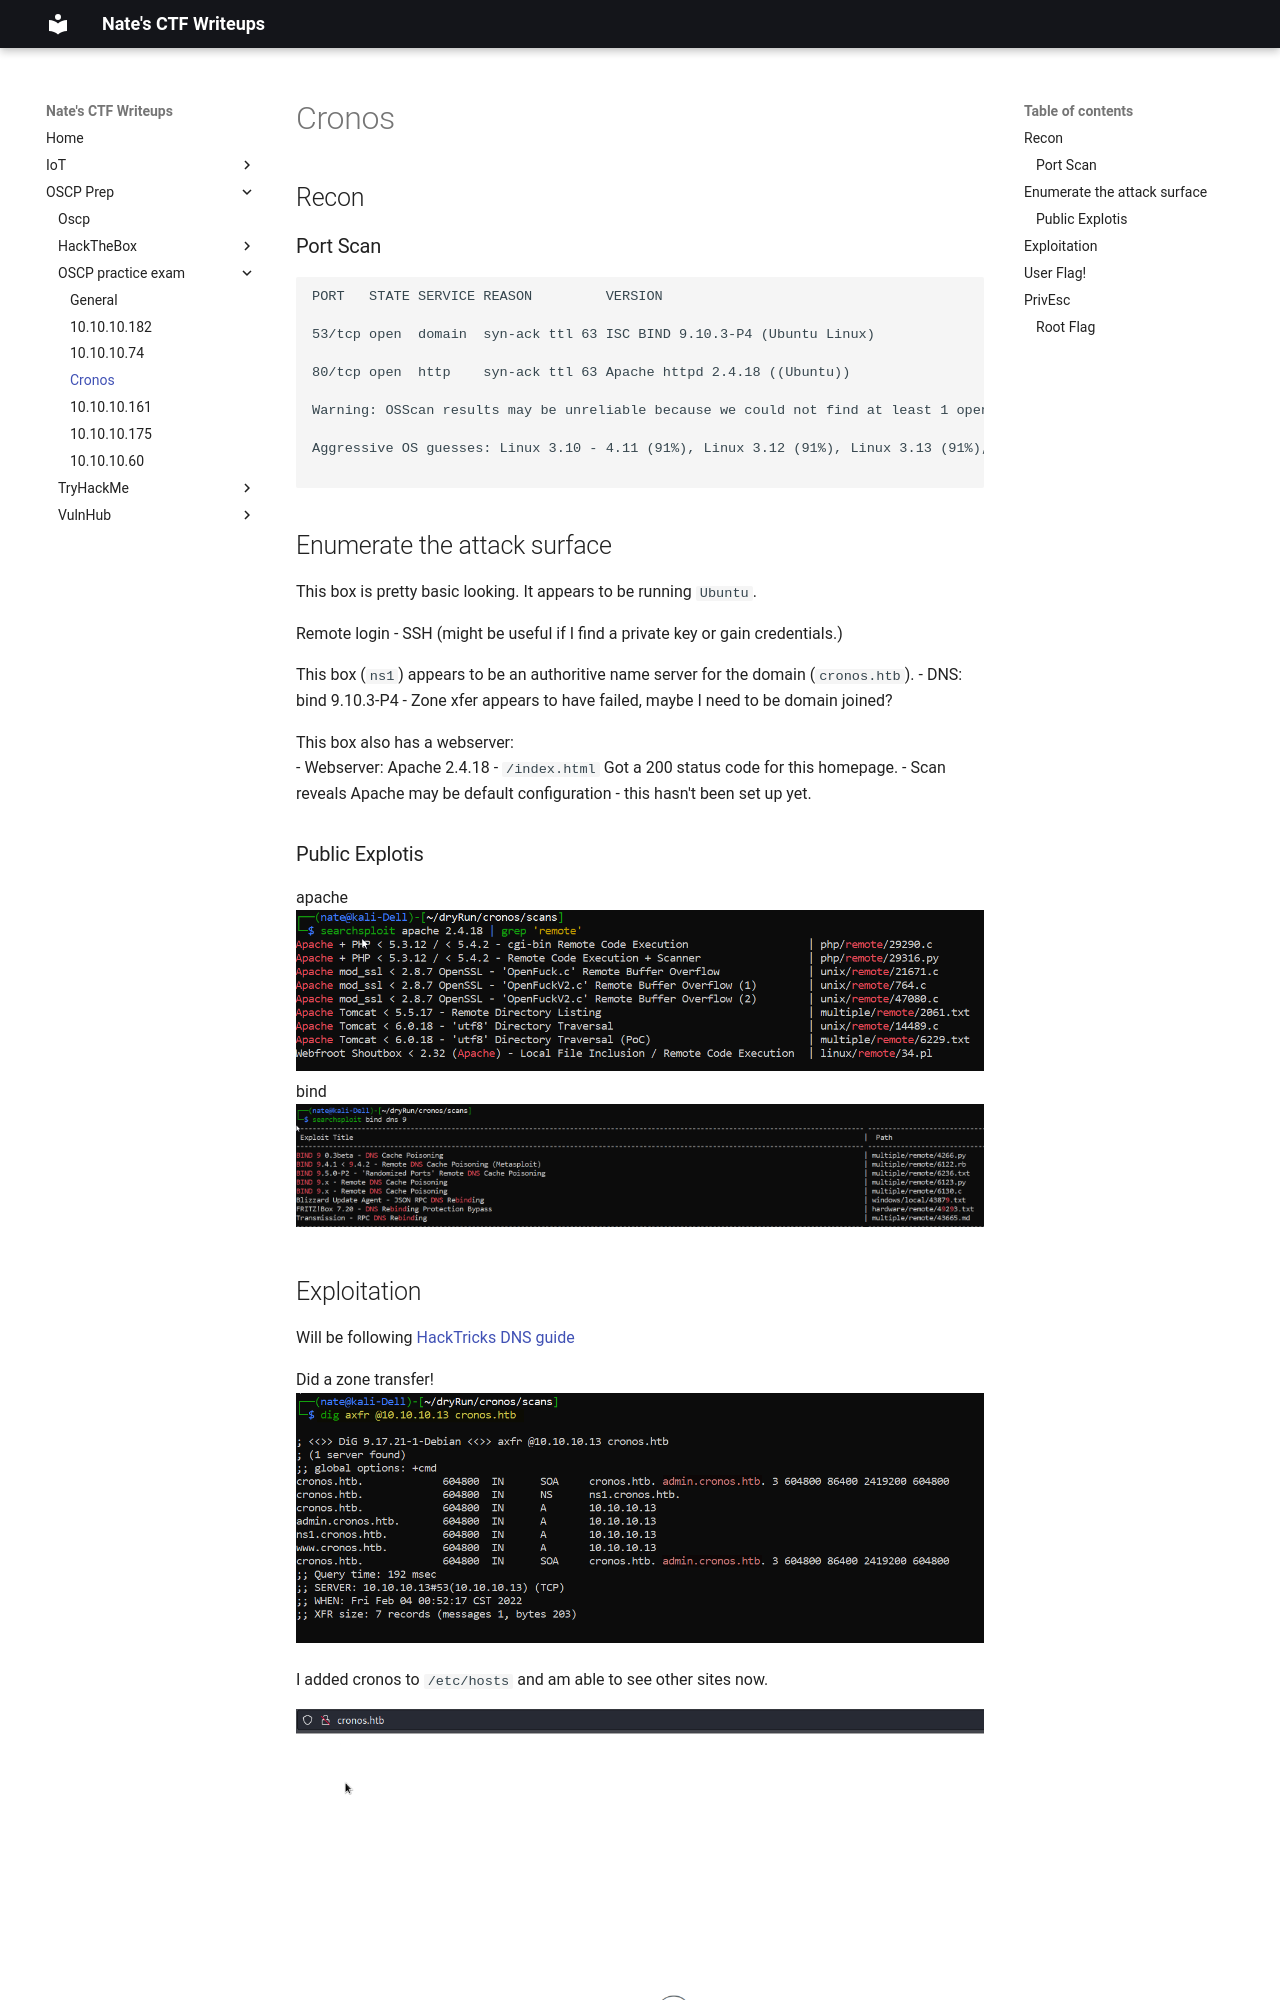

repository: nobodynate/nobodynate.github.io · page: OSCP-Prep/OSCP practice exam/3. Cronos/index.html · generator: mkdocs

# Cronos

## Recon

### Port Scan

```text
PORT   STATE SERVICE REASON         VERSION                                                                                                                                  22/tcp open  ssh     syn-ack ttl 63 OpenSSH 7.2p2 Ubuntu 4ubuntu2.1 (Ubuntu Linux; protocol 2.0)                                                                                                                                                 

53/tcp open  domain  syn-ack ttl 63 ISC BIND 9.10.3-P4 (Ubuntu Linux)                                                                                                        | dns-nsid:                                                                                                                                                                  |_  bind.version: 9.10.3-P4-Ubuntu
